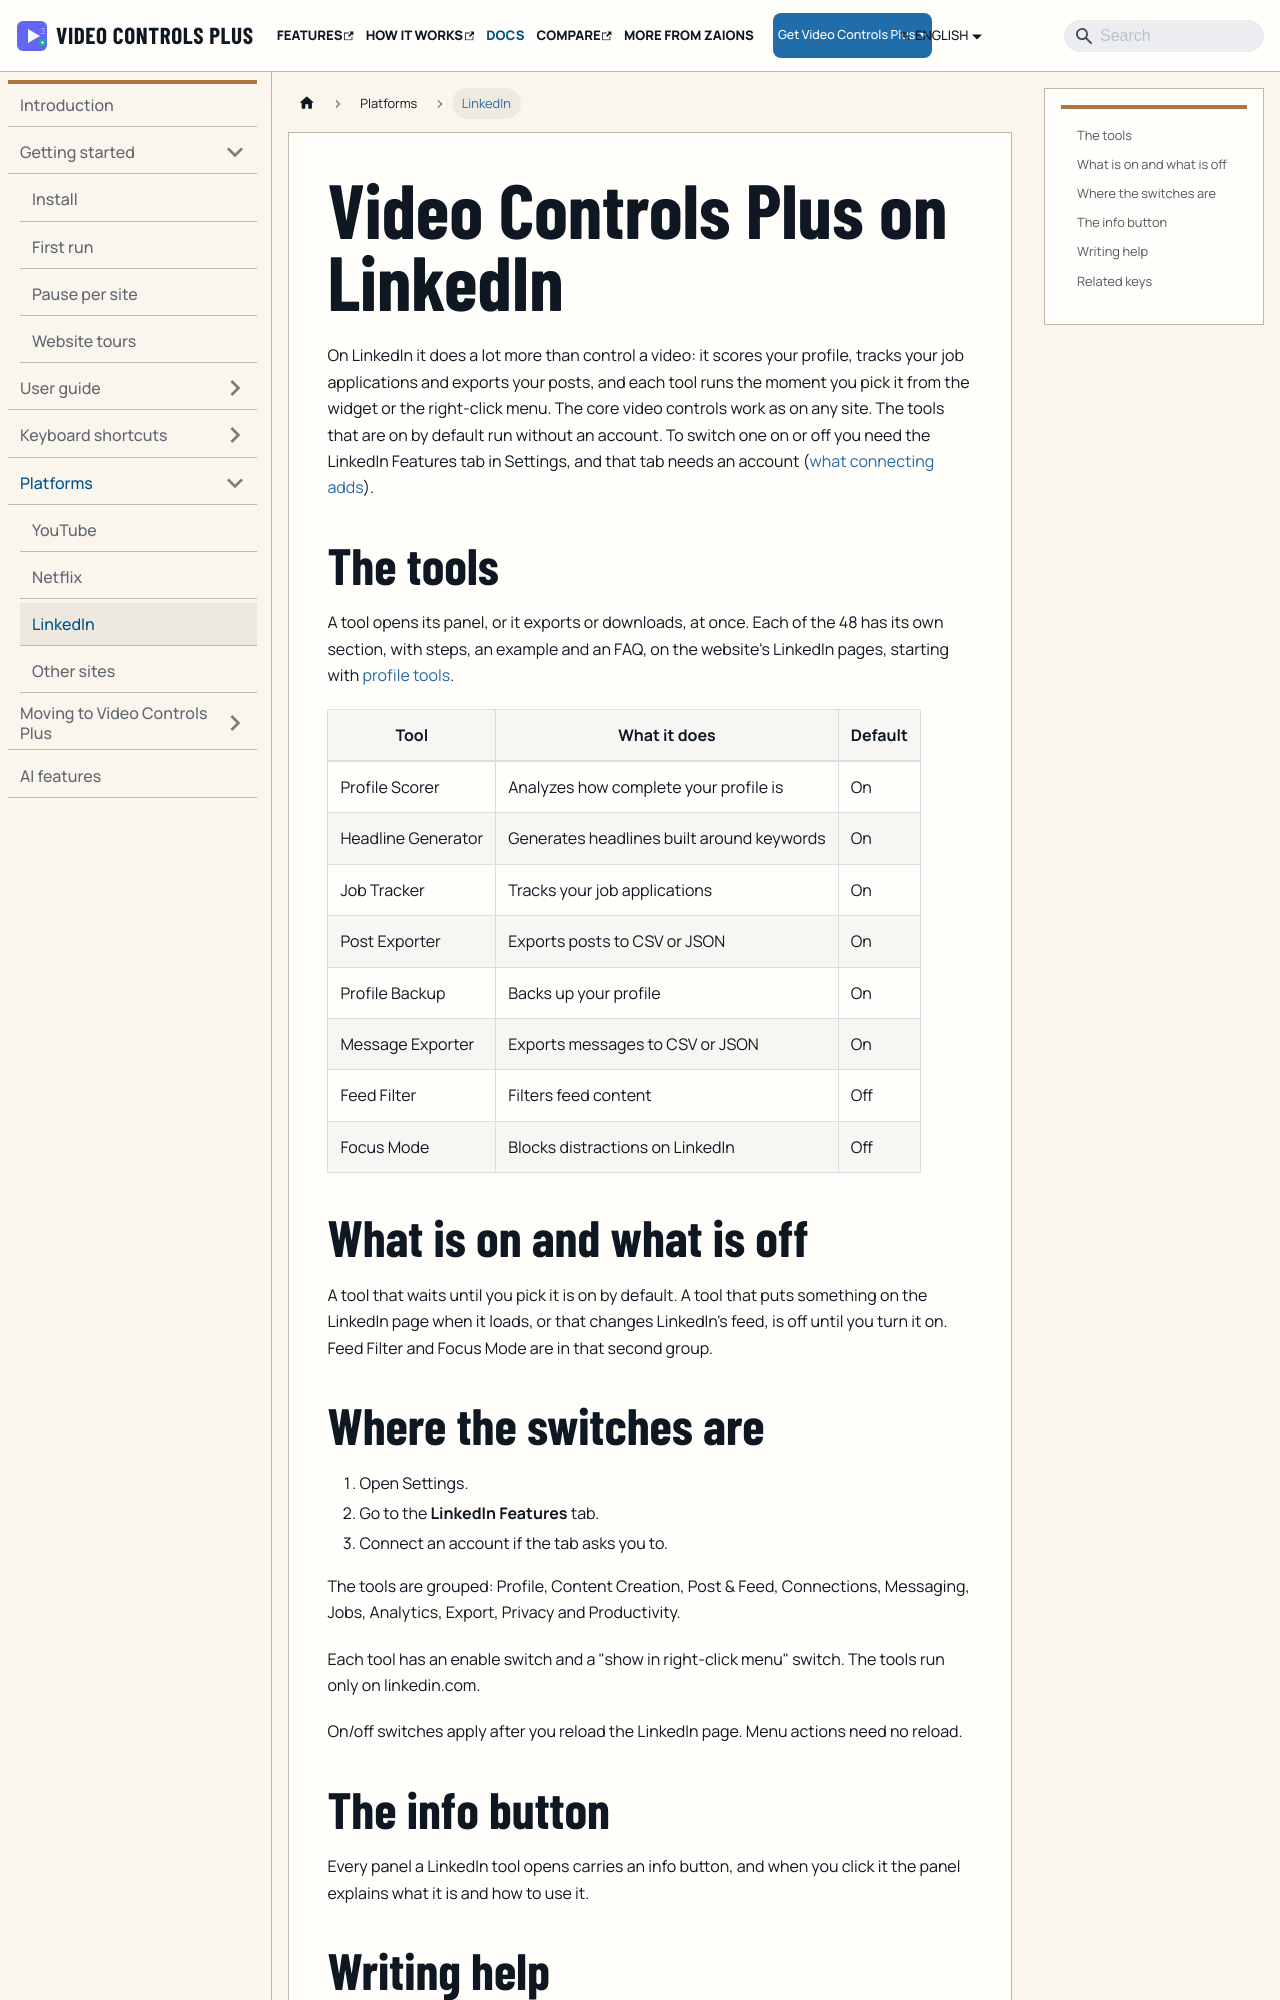

repository: aoneahsan/vcpeai-docs · page: docs/platforms/linkedin/index.html · generator: docusaurus

---
title: Video Controls Plus on LinkedIn
sidebar_label: LinkedIn
description: On LinkedIn the core video controls work, and a set of LinkedIn tools run from the widget or the right-click menu; switches are in Settings.
---

On LinkedIn it does a lot more than control a video: it scores your profile, tracks your job applications and exports your posts, and each tool runs the moment you pick it from the widget or the right-click menu. The core video controls work as on any site. The tools that are on by default run without an account. To switch one on or off you need the LinkedIn Features tab in Settings, and that tab needs an account ([what connecting adds](/docs/account-and-sync)).

## The tools

A tool opens its panel, or it exports or downloads, at once. Each of the 48 has its own section, with steps, an example and an FAQ, on the website's LinkedIn pages, starting with [profile tools](https://vcpeai.aoneahsan.com/features/linkedin-profile).

| Tool | What it does | Default |
|---|---|---|
| Profile Scorer | Analyzes how complete your profile is | On |
| Headline Generator | Generates headlines built around keywords | On |
| Job Tracker | Tracks your job applications | On |
| Post Exporter | Exports posts to CSV or JSON | On |
| Profile Backup | Backs up your profile | On |
| Message Exporter | Exports messages to CSV or JSON | On |
| Feed Filter | Filters feed content | Off |
| Focus Mode | Blocks distractions on LinkedIn | Off |
